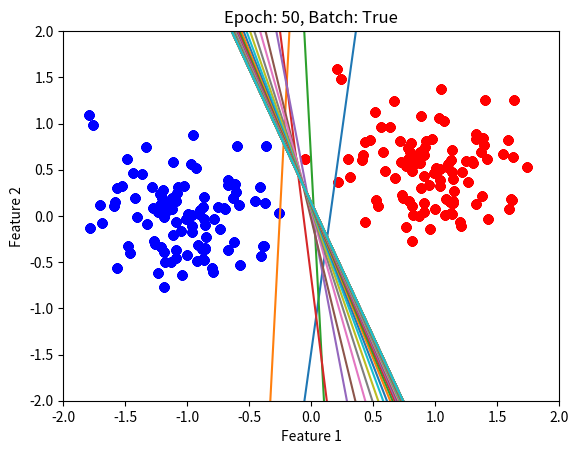
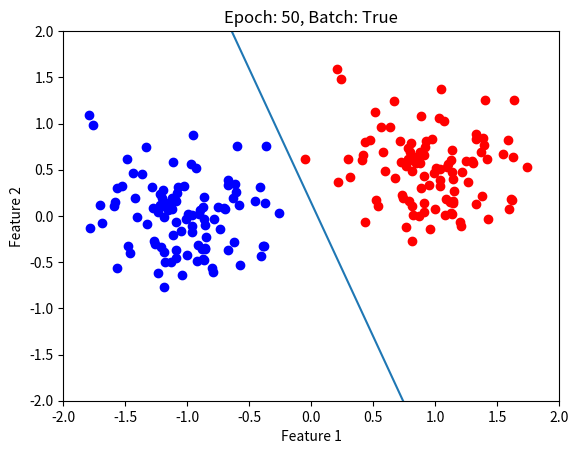
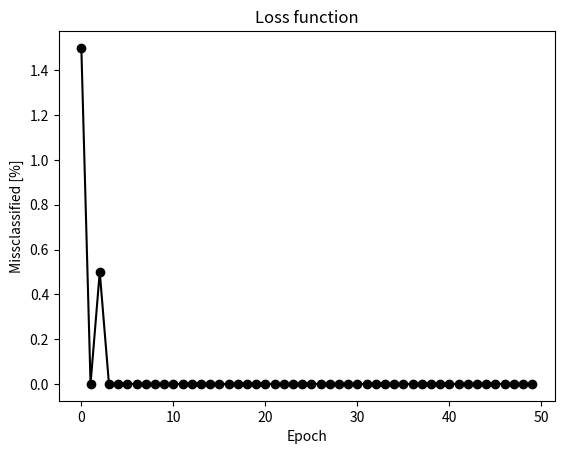

Generate these figures, in order, with matplotlib:


import numpy as np
import matplotlib.pyplot as plt


class perceptron():

    def __init__(self, layers, bias=True, batch=True, learningRate=0.001, seed=42):
        self.layers = layers
        self.bias = bias
        self.batch = batch
        self.classData = None
        self.T = None
        self.classA = None
        self.classB = None
        self.W = None
        self.learningRate = learningRate
        self.seed = seed
        self.outputs = None
        return

    def generateClassData(self, nA, nB, mA, mB, sigmaA, sigmaB):

        classA_size = mA.size
        self.classA = np.random.RandomState(seed=self.seed).randn(
            classA_size, nA)*sigmaA + np.transpose(np.array([mA]*nA))

        classB_size = mB.size
        self.classB = np.random.RandomState(seed=self.seed).randn(
            classB_size, nB)*sigmaB + np.transpose(np.array([mB]*nB))

        classAB = np.concatenate((self.classA, self.classB), axis=1)
        # X in math
        if self.bias:
            classData = np.concatenate((classAB, np.ones((1, nA+nB))), axis=0)
        else:
            classData = classAB

        T = np.concatenate((np.ones((1, nA)), np.ones((1, nB))*(-1)), axis=1)

        shuffler = np.random.RandomState(seed=self.seed).permutation(nA+nB)
        self.classData = classData[:, shuffler]
        self.T = T[:, shuffler]

        return

    def plotData(self, name="Decision boundary", epoch=None):
        plt.figure(name)
        plt.xlabel("Feature 1")
        plt.ylabel("Feature 2")
        plt.scatter(self.classA[0, :], self.classA[1, :], c="red")
        plt.scatter(self.classB[0, :], self.classB[1, :], c="blue")
        y1 = -self.W[0, 2]/self.W[0, 1] - self.W[0, 0]/self.W[0, 1]*(-2)
        y2 = -self.W[0, 2]/self.W[0, 1] - self.W[0, 0]/self.W[0, 1]*(2)
        plt.plot([-2, 2], [y1, y2])
        plt.axis([-2, 2, -2, 2])
        plt.title("Epoch: {}, Batch: {}".format(epoch+1, self.batch))
        plt.draw()
        plt.pause(0.001)
        return

    def initWeights(self, dim=2, sigma=1):
        if self.bias:
            dim += 1
        self.W = np.random.RandomState(seed=self.seed).randn(1, dim)*sigma

        return

    def deltaRule(self):
        if self.batch:
            deltaW = -self.learningRate * \
                np.dot((np.dot(self.W, self.classData) - self.T),
                       np.transpose(self.classData))
            self.W += deltaW
        else:
            deltaW = np.zeros(np.shape(self.W))
            for i in range(np.shape(self.classData)[1]):
                deltaW = -self.learningRate * \
                    (np.dot(
                        self.W, self.classData[:, i]) - self.T[:, i])*np.transpose(self.classData[:, i])
                self.W += deltaW

    def activationFunction(self, prediction):
        if self.batch:
            for index, p in enumerate(prediction[0]):
                if p > 0:
                    prediction[0, index] = 1
                else:
                    prediction[0, index] = -1
        else:
            if prediction > 0:
                prediction = 1
            else:
                prediction = -1
        return prediction

    def perceptronLearning(self):
        if self.batch:
            deltaW = -self.learningRate * \
                np.dot((self.activationFunction(np.dot(self.W, self.classData)) - self.T),
                       np.transpose(self.classData))
            self.W += deltaW
        else:
            deltaW = np.zeros(np.shape(self.W))
            for i in range(np.shape(self.classData)[1]):
                deltaW = -self.learningRate * \
                    (self.activationFunction(np.dot(
                        self.W, self.classData[:, i])) - self.T[:, i]) * np.transpose(self.classData[:, i])
                self.W += deltaW

    def train(self, epochs=50, verbose=True, method=1):
        # Method 1 = Perceptron Learning
        # Method 2 = Delta Rule
        lossObject = dataPlot()
        for i in range(epochs):
            if method == 1:
                self.perceptronLearning()
            elif method == 2:
                self.deltaRule()
            if verbose:
                self.plotData(epoch=i)
                lossObject.epoch_vec.append(i)
                lossObject.loss_vals.append(self.evaluation())
        plt.savefig("Decision boundary")
        self.plotData(
            name="Decision boundary - epochs ({})".format(i+1), epoch=i)
        plt.savefig("Decision boundary - epochs ({})".format(i+1))
        lossObject.plot()

        return

        # Parameters:
        # ? epochs (20 suitable)
        # ? input size
        # ? output size
        # ? number of training patterns
        # ? step length (learning  rate eta, small value, for example 0.001)
        #! a common mistake when implementing this is to accidentally orient the matrixes wrongly so that columns and rows are interchanged
        #! Have initial  values  assigned to weights (small  random numbers drawn from the normal distribution with zero mean) (Note  that  the  matrix  must  have matching dimensions)

    def classify(self, dataset=None):
        try:
            if dataset == None:
                dataset = self.classData
        except:
            outputs = np.dot(self.W, dataset)
            for index, output in enumerate(outputs[0]):
                if output >= 0:
                    outputs[0, index] = 1
                else:
                    outputs[0, index] = -1
            self.outputs = outputs

    def evaluation(self, dataset=None):
        if dataset == None:
            dataset = self.classData
        self.classify(dataset)
        loss_vec = self.outputs == self.T
        nr_trues = np.count_nonzero(loss_vec)
        loss_val = 1 - nr_trues/np.shape(self.T)[1]
        return loss_val


class dataPlot():
    def __init__(self):
        self.epoch_vec = []
        self.loss_vals = []

    def plot(self):
        plt.figure("Loss function")
        plt.title("Loss function")
        plt.plot(self.epoch_vec, [
                 100*i for i in self.loss_vals], "-o", color="black")
        plt.xlabel("Epoch")
        plt.ylabel("Missclassified [%]")
        plt.draw()
        plt.pause(1)
        plt.savefig("Loss function")


def main():
    # Parameters for generate_data
    mA = np.array([1, 0.5])
    mB = np.array([-1, 0])
    nA = 100
    nB = 100
    sigmaA = 0.4
    sigmaB = 0.4
    #######
    single_layer = perceptron(1, batch=True, learningRate=0.007, seed=42)
    single_layer.generateClassData(nA, nB, mA, mB, sigmaA, sigmaB)
    single_layer.initWeights()
    # single_layer.plotData()
    single_layer.train(method=2)
    single_layer.classify()
    single_layer.evaluation()
    print(single_layer.W)


if __name__ == "__main__":
    main()
